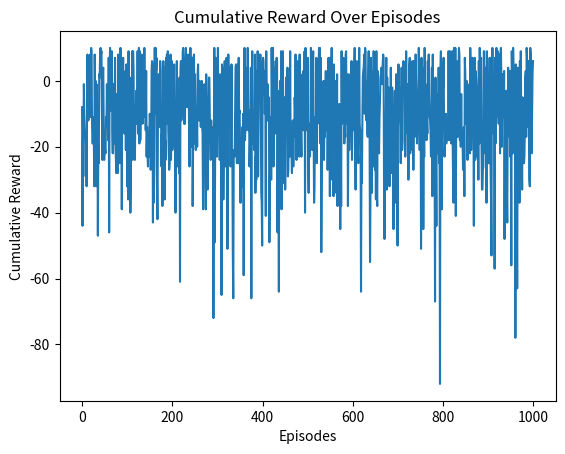

Recreate this plot in Python.
import numpy as np

# Define the grid size and number of states
grid_size = 5
n_states = grid_size * grid_size

# Define the reward structure: -1 for all states, +10 for the goal, -10 for the pitfall
rewards = np.full((n_states,), -1)  # Default reward of -1
rewards[24] = 10  # Goal state at position 24 (bottom-right)
rewards[12] = -10  # Pitfall at position 12 (center)

# Define the number of actions (up, down, left, right)
n_actions = 4

def epsilon_greedy_action(Q_table, state, epsilon):
    # Epsilon-greedy strategy: with probability epsilon, take a random action (exploration)
    # otherwise take the action with the highest Q-value for the given state (exploitation)
    if np.random.rand() < epsilon:  # Exploration
        return np.random.randint(0, Q_table.shape[1])  # Random action
    else:  # Exploitation
        return np.argmax(Q_table[state])  # Action with the highest Q-value


alpha = 0.1  # Learning rate
gamma = 0.9  # Discount factor
epsilon = 0.1  # Exploration rate for epsilon-greedy policy

# Initialize the Q-table
Q_table = np.zeros((n_states, n_actions))

# Training loop
for episode in range(1000):
    state = np.random.randint(0, n_states)  # Start at random state
    done = False
    while not done:
        action = epsilon_greedy_action(Q_table, state, epsilon)
        next_state = np.random.randint(0, n_states)  # Random next state
        reward = rewards[next_state]

        # Q-learning update rule
        Q_table[state, action] = Q_table[state, action] + alpha * (reward + gamma * np.max(Q_table[next_state]) - Q_table[state, action])

        state = next_state
        if next_state == 24 or next_state == 12:  # End episode if goal or pitfall is reached
            done = True

import matplotlib.pyplot as plt

# Calculate and store cumulative rewards
cumulative_rewards = []
for episode in range(1000):
    total_reward = 0
    state = np.random.randint(0, n_states)
    done = False
    while not done:
        action = epsilon_greedy_action(Q_table, state, epsilon)
        next_state = np.random.randint(0, n_states)
        reward = rewards[next_state]
        total_reward += reward
        state = next_state
        if next_state == 24 or next_state == 12:
            done = True
    cumulative_rewards.append(total_reward)

# Plot the cumulative rewards over episodes
plt.plot(cumulative_rewards)
plt.xlabel('Episodes')
plt.ylabel('Cumulative Reward')
plt.title('Cumulative Reward Over Episodes')
plt.show()